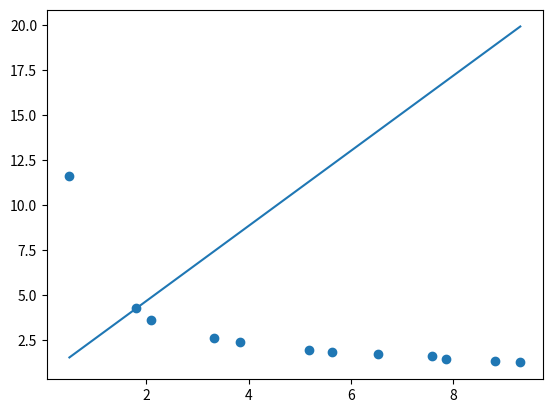

Source code (Python):
import numpy as np

# BEST_POLY

# FUNC EQUIVALENTE
# sqrt( y ) = 1/b + a/b * 1/sqrt( x )


def best_poly(x, y, grau=1):
    k = grau + 1
    A = [[0 for _ in range(k)] for _ in range(k)]
    B = [sum(y)]
    n = len(x)
    cache = {}
    for i in range(k):
        for j in range(k):
            p = i+j
            if p == 0:
                A[0][0] = n
                continue
            if p not in cache:
                cache[p] = sum([xi ** p for xi in x])
            A[i][j] = cache[p]
        if i > 0:
            B.append(sum([yi * xi ** i for xi, yi in zip(x, y)]))
    return np.linalg.solve(A, B)


def poly(x, coefs):
    s = coefs[0]
    for i, ci in enumerate(coefs[1:], 1):
        s += ci * x ** i
    return s


def build_func(coefs):
    def temp(x):
        return poly(x, coefs)
    return temp


def modelo(x):
    a, b = -10, 10
    erro = a + (b - a) * np.random.random()
    return 2 + 2.34 * x - 1.86 * x ** 2 - 3.21 * x ** 3 + erro


if __name__ == '__main__':
    x = [0.5037, 1.8095, 2.0893, 3.3316, 3.8362, 5.1859, 5.6311, 6.531, 7.5879, 7.8611, 8.82, 9.3056]
    y = [11.5917, 4.2647, 3.6172, 2.6118, 2.3973, 1.9646, 1.8238, 1.7121, 1.5943, 1.4645, 1.3456, 1.2468]
    values = [6.3258, 8.1014, 9.2001]

    y_ = np.sqrt(y)

    x_ = 1/np.sqrt(x)

    grau = 1

    coefs = best_poly(x_, y_, grau)

    grau = 1

    a0, a1 = best_poly(x_, y_, grau)

    b = 1/a0
    a = a1 * b

    p = build_func(coefs)

    n = len(coefs)

    for xi in range(n):
        print(f'a{xi} = [{coefs[xi]}]')

    print(f'a = {a} b = {b}')

    n = len(values)
    for xi in range(n):
        print(f'y(x{xi+1}) = {(a0 + a1 * 1/np.sqrt(values[xi]))**2}')

    import matplotlib.pyplot as plt

    plt.scatter(x, y)

    t = np.linspace(min(x), max(x), 200)
    pt = [p(ti) for ti in t]

    plt.plot(t, pt)
    plt.savefig('best_poly.png')
